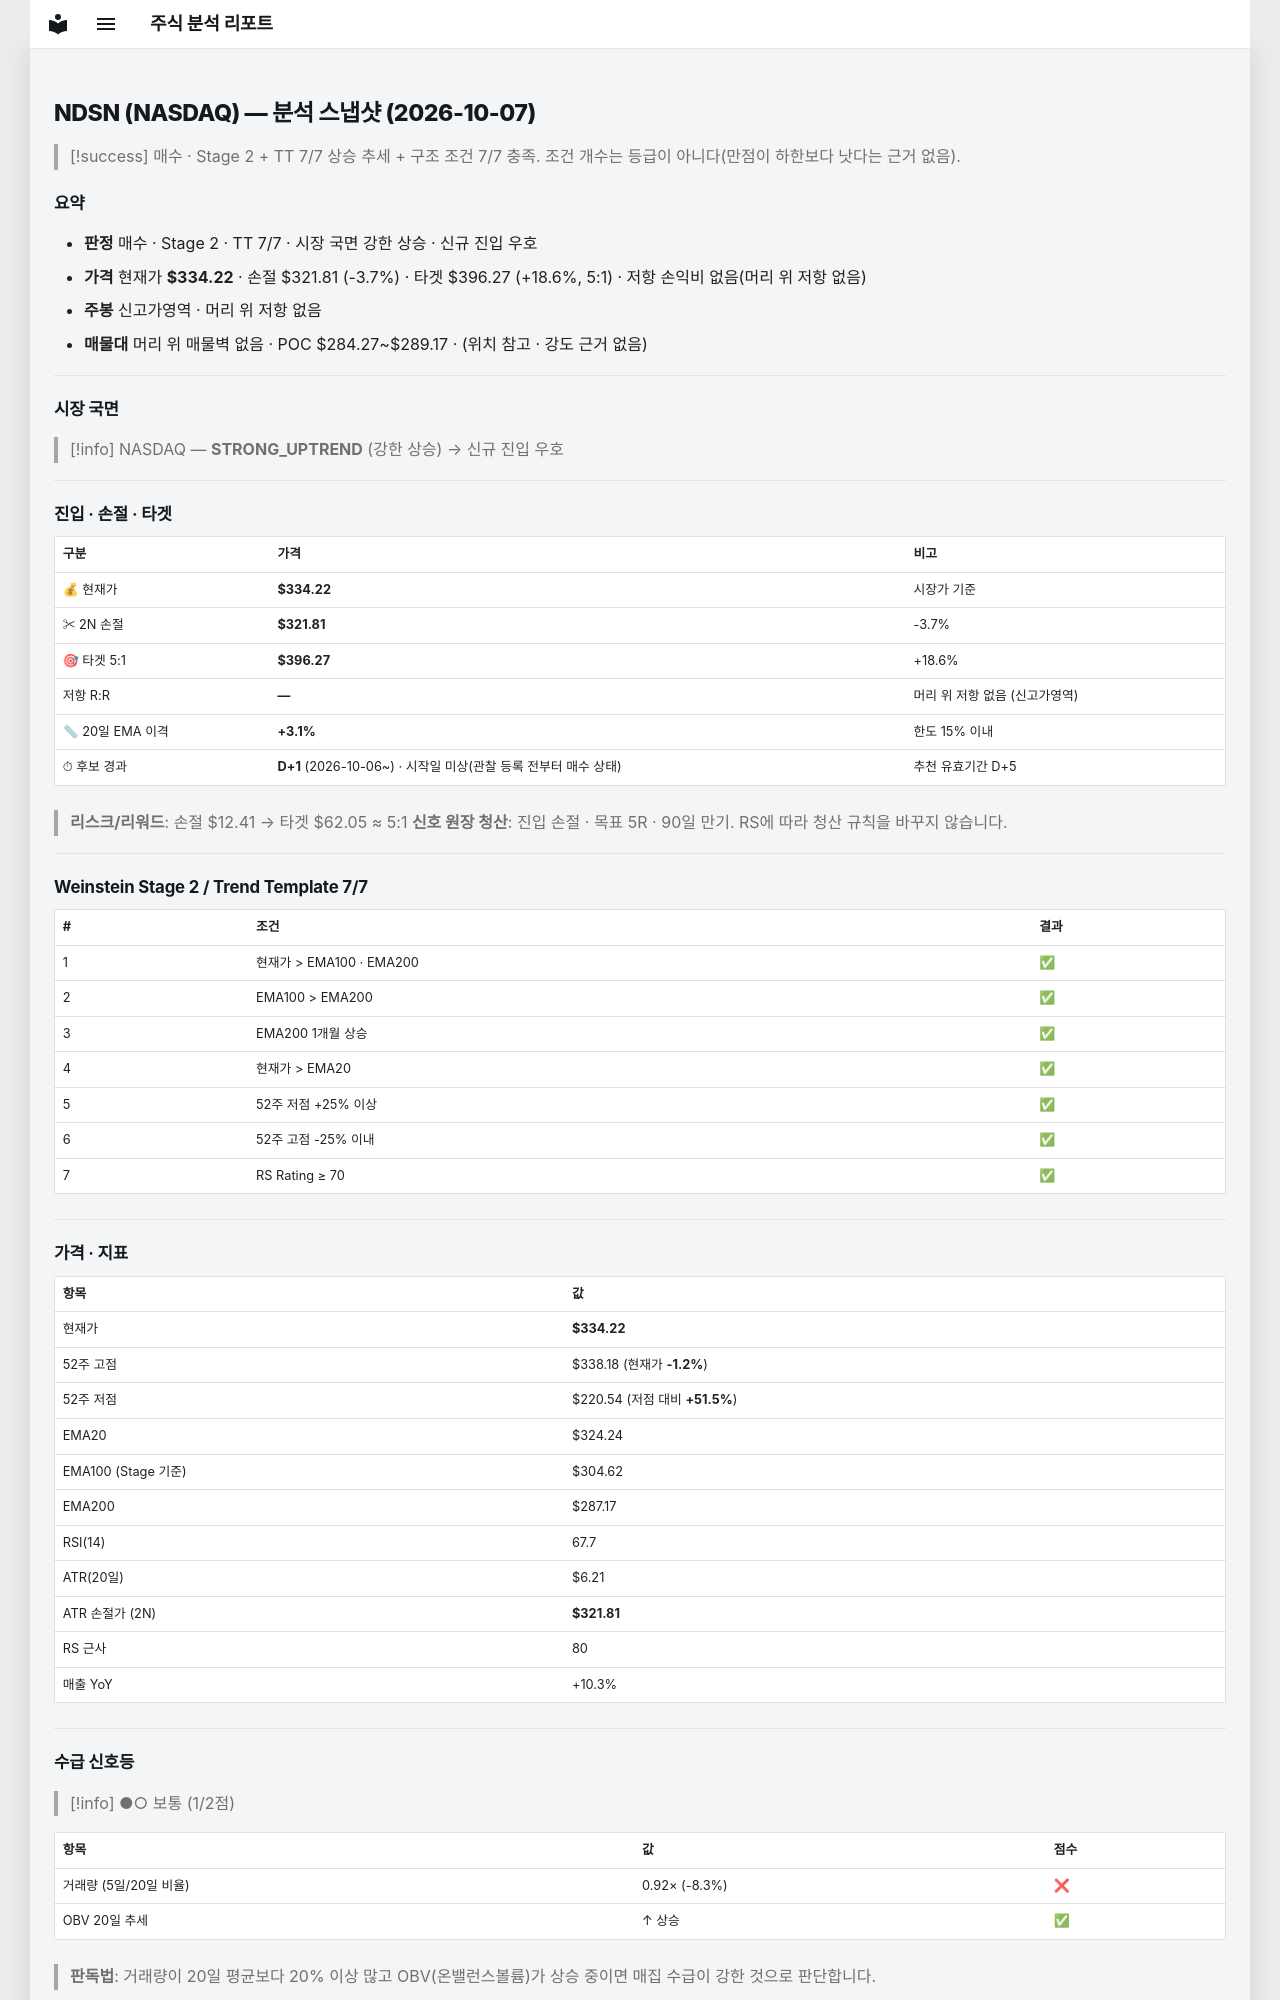

repository: soloandco/stock-reports · page: snapshots/NDSN-2026-10-07/index.html · generator: mkdocs

---
type: analysis-snapshot
title: NDSN 분석 스냅샷
ticker: NDSN
market: NASDAQ
created: 2026-10-07
updated: 2026-10-07
bar-date: 2026-10-06
verdict: 매수후보
sma50-gap-pct: 3.1
candidate-days: 1
candidate-since: 2026-10-06
candidate-start-unknown: true
weekly-position: 신고가영역
stage: 2
trend-template-score: 7
tt-max: 7
ma-set: ema-20-100-200
price: 334.2200012207031
stop-price: 321.80926779274085
market-regime: STRONG_UPTREND
supply-demand-score: 1/2
supply-demand-label: 보통
status: tracking
tags:
  - stock-agent
  - watchlist
  - NDSN
  - analysis
related:
  - "[[analysis-template]]"
---

# NDSN (NASDAQ) — 분석 스냅샷 (2026-10-07)

> [!success] 매수 · Stage 2 + TT 7/7
> 상승 추세 + 구조 조건 7/7 충족. 조건 개수는 등급이 아니다(만점이 하한보다 낫다는 근거 없음).

## 요약

- **판정** 매수 · Stage 2 · TT 7/7 · 시장 국면 강한 상승 · 신규 진입 우호
- **가격** 현재가 **$334.22** · 손절 $321.81 (-3.7%) · 타겟 $396.27 (+18.6%, 5:1) · 저항 손익비 없음(머리 위 저항 없음)
- **주봉** 신고가영역 · 머리 위 저항 없음
- **매물대** 머리 위 매물벽 없음 · POC $284.27~$289.17 · (위치 참고 · 강도 근거 없음)

---

## 시장 국면

> [!info] NASDAQ — **STRONG_UPTREND** (강한 상승) → 신규 진입 우호

---

## 진입 · 손절 · 타겟

| 구분 | 가격 | 비고 |
|------|------|------|
| 💰 현재가 | **$334.22** | 시장가 기준 |
| ✂ 2N 손절 | **$321.81** | -3.7% |
| 🎯 타겟 5:1 | **$396.27** | +18.6% |
| 저항 R:R | **—** | 머리 위 저항 없음 (신고가영역) |
| 📏 20일 EMA 이격 | **+3.1%** | 한도 15% 이내 |
| ⏱ 후보 경과 | **D+1** (2026-10-06~) · 시작일 미상(관찰 등록 전부터 매수 상태) | 추천 유효기간 D+5 |

> **리스크/리워드**: 손절 $12.41 → 타겟 $62.05 ≈ 5:1
> **신호 원장 청산**: 진입 손절 · 목표 5R · 90일 만기. RS에 따라 청산 규칙을 바꾸지 않습니다.

---

## Weinstein Stage 2 / Trend Template 7/7

| # | 조건 | 결과 |
|---|------|------|
| 1 | 현재가 > EMA100 · EMA200 | ✅ |
| 2 | EMA100 > EMA200 | ✅ |
| 3 | EMA200 1개월 상승 | ✅ |
| 4 | 현재가 > EMA20 | ✅ |
| 5 | 52주 저점 +25% 이상 | ✅ |
| 6 | 52주 고점 -25% 이내 | ✅ |
| 7 | RS Rating ≥ 70 | ✅ |

---

## 가격 · 지표

| 항목 | 값 |
|------|---|
| 현재가 | **$334.22** |
| 52주 고점 | $338.18 (현재가 **-1.2%**) |
| 52주 저점 | $220.54 (저점 대비 **+51.5%**) |
| EMA20 | $324.24 |
| EMA100 (Stage 기준) | $304.62 |
| EMA200 | $287.17 |
| RSI(14) | 67.7 |
| ATR(20일) | $6.21 |
| ATR 손절가 (2N) | **$321.81** |
| RS 근사 | 80 |
| 매출 YoY | +10.3% |

---
## 수급 신호등

> [!info] ●○ 보통 (1/2점)

| 항목 | 값 | 점수 |
|------|------|------|
| 거래량 (5일/20일 비율) | 0.92× (-8.3%) | ❌ |
| OBV 20일 추세 | ↑ 상승 | ✅ |

> **판독법**: 거래량이 20일 평균보다 20% 이상 많고 OBV(온밸런스볼륨)가 상승 중이면 매집 수급이 강한 것으로 판단합니다.

---
